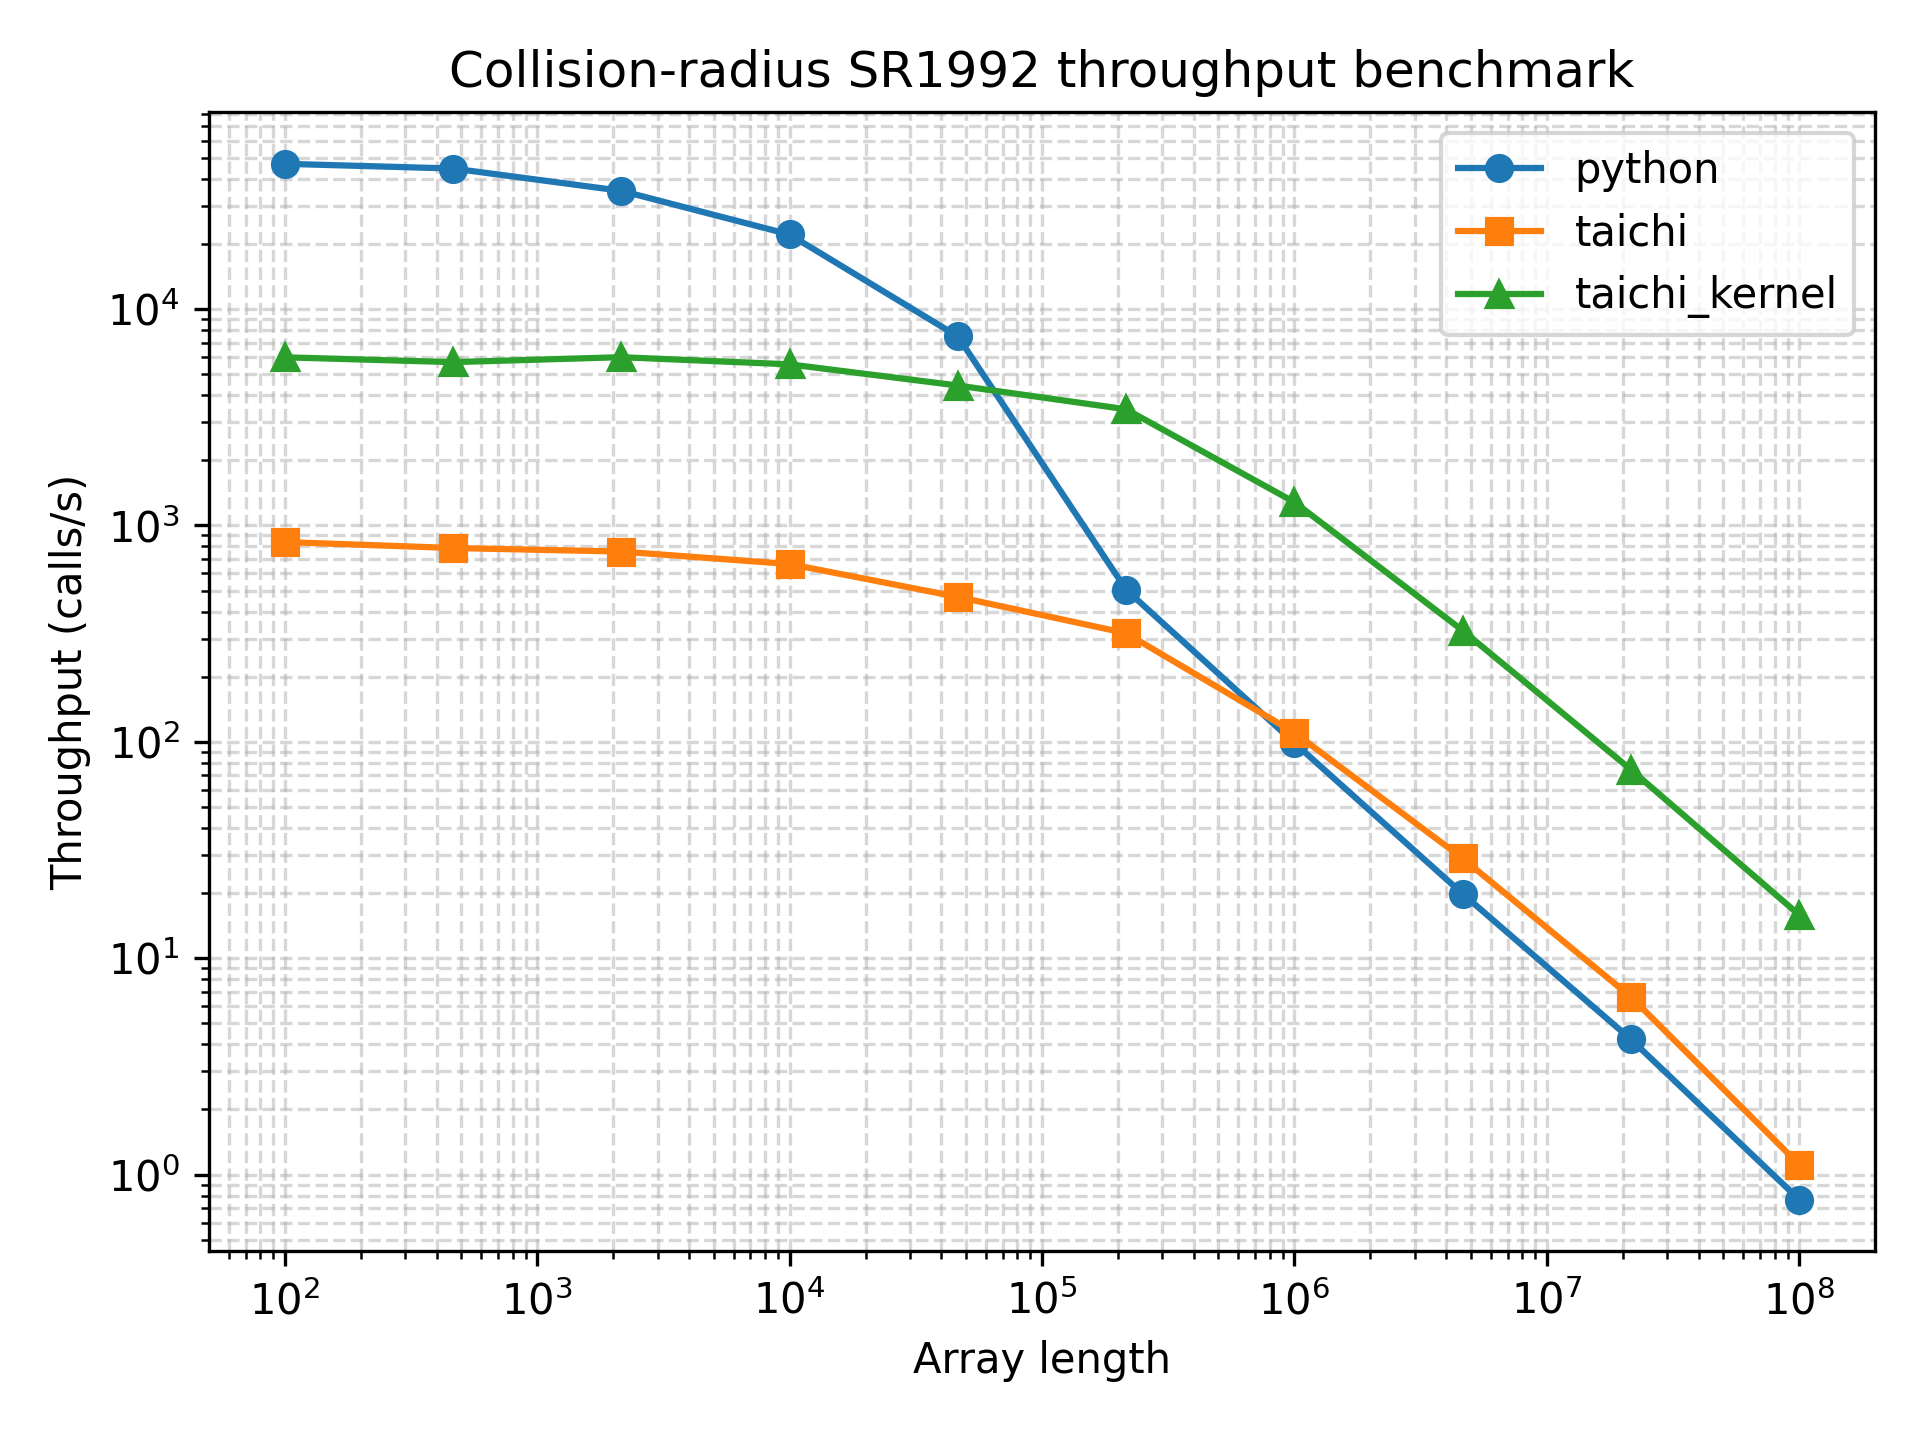

Source data for this figure (header and first rows):
array_length, python_function_calls, python_min_time_s, python_max_time_s, python_mean_time_s, python_mode_time_s, python_median_time_s, python_std_time_s, python_throughput_calls_per_s, python_cycles_per_call, python_flops_per_call, python_flops_per_cycle, taichi_function_calls, taichi_min_time_s, taichi_max_time_s, taichi_mean_time_s, taichi_mode_time_s, taichi_median_time_s, taichi_std_time_s, taichi_throughput_calls_per_s, taichi_cycles_per_call, taichi_flops_per_call, taichi_flops_per_cycle, taichi_kernel_function_calls
100, 23746, 2.13e-05, 0.00217, 4.123442685083803e-05, 2.2e-05, 2.83e-05, 4.4165407650505516e-05, 46948, 63794, 100, 0.001568, 365, 0.001193, 0.0588, 0.002739, 0.002953, 0.001757, 0.004494, 838.4, 3572436, 100, 2.799210398730726e-05, 4101
464, 23880, 2.24e-05, 0.003786, 4.1042734505862644e-05, 2.31e-05, 2.58e-05, 5.4551416918299756e-05, 44643, 67088, 464, 0.006916, 326, 0.001271, 0.008336, 0.003078, 0.001527, 0.002447, 0.001563, 787, 3805746, 464, 0.0001219, 2080
2154, 22713, 2.84e-05, 0.0004495, 4.327751948223484e-05, 2.98e-05, 3.31e-05, 2.2926541652535765e-05, 35211, 85058, 2154, 0.02532, 299, 0.00132, 0.01293, 0.003354, 0.002019, 0.002818, 0.00161, 757.8, 3952202, 2154, 0.000545, 3538
10000, 13676, 4.52e-05, 0.001049, 7.231512869260017e-05, 4.59e-05, 5.595e-05, 4.090455651493633e-05, 22124, 135374, 10000, 0.07387, 454, 0.001507, 0.00716, 0.002202, 0.001753, 0.001988, 0.0007644, 663.5, 4513764, 10000, 0.002215, 3661
46415, 6330, 0.0001337, 0.0008986, 0.0001572, 0.0001351, 0.0001369, 5.862648928141428e-05, 7479, 400432, 46415, 0.1159, 199, 0.002138, 0.008013, 0.005023, 0.005442, 0.005454, 0.00138, 467.7, 6403610, 46415, 0.007248, 1919
215443, 405, 0.001979, 0.007176, 0.002467, 0.002395, 0.002149, 0.0008239, 505.3, 5926806, 215443, 0.03635, 222, 0.003146, 0.007386, 0.004509, 0.004298, 0.004187, 0.000995, 317.9, 9421671, 215443, 0.02287, 2435
1000000, 87, 0.01011, 0.02307, 0.01151, 0.01118, 0.01064, 0.002208, 98.9, 30283344, 1000000, 0.03302, 71, 0.009061, 0.02373, 0.01419, 0.01029, 0.01327, 0.003941, 110.4, 27137096, 1000000, 0.03685, 1032
4641588, 18, 0.05039, 0.0829, 0.05652, 0.05039, 0.05224, 0.009026, 19.84, 150925538, 4641588, 0.03075, 24, 0.03456, 0.06077, 0.04167, 0.04155, 0.03922, 0.008032, 28.93, 103519779, 4641588, 0.04484, 256
21544346, 5, 0.2371, 0.2683, 0.2514, 0.2505, 0.2505, 0.01135, 4.217, 710166912, 21544346, 0.03034, 7, 0.151, 0.2065, 0.1668, 0.1646, 0.1646, 0.01926, 6.621, 452376480, 21544346, 0.04762, 67
100000000, 5, 1.304, 1.766, 1.482, 1.766, 1.459, 0.1921, 0.7668, 3906093077, 100000000, 0.0256, 5, 0.8991, 1.735, 1.127, 1.735, 1.016, 0.3444, 1.112, 2692759575, 100000000, 0.03714, 14
